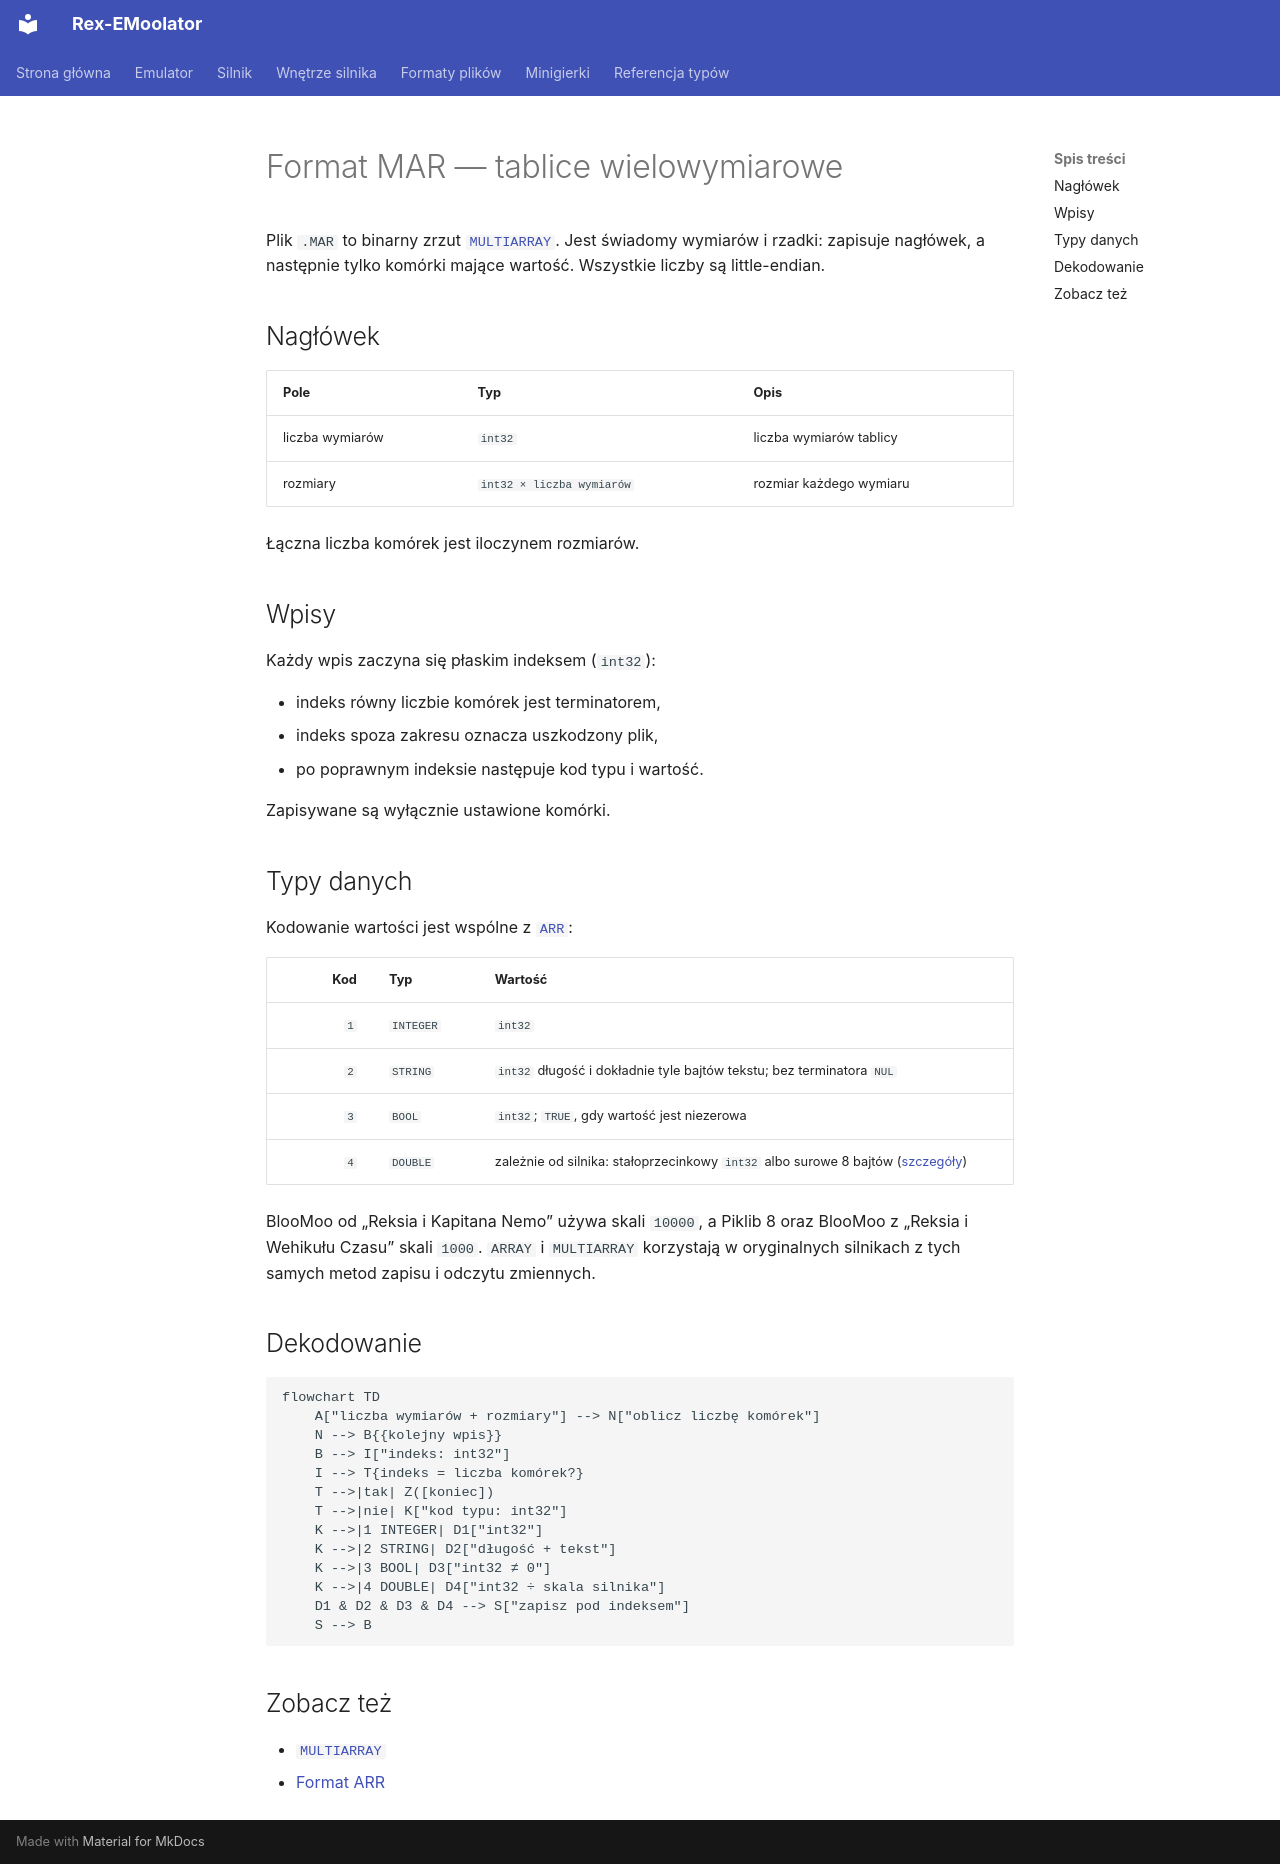

repository: patryk025/Rex-EMoolator · page: pl/formats/MAR/index.html · generator: mkdocs

# Format MAR — tablice wielowymiarowe

Plik `.MAR` to binarny zrzut [`MULTIARRAY`](../reference/MULTIARRAY.md).
Jest świadomy wymiarów i rzadki: zapisuje nagłówek, a następnie tylko
komórki mające wartość. Wszystkie liczby są little-endian.

## Nagłówek

| Pole | Typ | Opis |
|---|---|---|
| liczba wymiarów | `int32` | liczba wymiarów tablicy |
| rozmiary | `int32 × liczba wymiarów` | rozmiar każdego wymiaru |

Łączna liczba komórek jest iloczynem rozmiarów.

## Wpisy

Każdy wpis zaczyna się płaskim indeksem (`int32`):

- indeks równy liczbie komórek jest terminatorem,
- indeks spoza zakresu oznacza uszkodzony plik,
- po poprawnym indeksie następuje kod typu i wartość.

Zapisywane są wyłącznie ustawione komórki.

## Typy danych

Kodowanie wartości jest wspólne z [`ARR`](ARR.md):

| Kod | Typ | Wartość |
|---:|---|---|
| `1` | `INTEGER` | `int32` |
| `2` | `STRING` | `int32` długość i dokładnie tyle bajtów tekstu; bez terminatora `NUL` |
| `3` | `BOOL` | `int32`; `TRUE`, gdy wartość jest niezerowa |
| `4` | `DOUBLE` | zależnie od silnika: stałoprzecinkowy `int32` albo surowe 8 bajtów ([szczegóły](ARR.md#zapis-double)) |

BlooMoo od „Reksia i Kapitana Nemo” używa skali `10000`, a Piklib 8 oraz BlooMoo
z „Reksia i Wehikułu Czasu” skali `1000`. `ARRAY` i
`MULTIARRAY` korzystają w oryginalnych silnikach z tych samych metod
zapisu i odczytu zmiennych.

## Dekodowanie

```mermaid
flowchart TD
    A["liczba wymiarów + rozmiary"] --> N["oblicz liczbę komórek"]
    N --> B{{kolejny wpis}}
    B --> I["indeks: int32"]
    I --> T{indeks = liczba komórek?}
    T -->|tak| Z([koniec])
    T -->|nie| K["kod typu: int32"]
    K -->|1 INTEGER| D1["int32"]
    K -->|2 STRING| D2["długość + tekst"]
    K -->|3 BOOL| D3["int32 ≠ 0"]
    K -->|4 DOUBLE| D4["int32 ÷ skala silnika"]
    D1 & D2 & D3 & D4 --> S["zapisz pod indeksem"]
    S --> B
```

## Zobacz też

- [`MULTIARRAY`](../reference/MULTIARRAY.md)
- [Format ARR](ARR.md)
